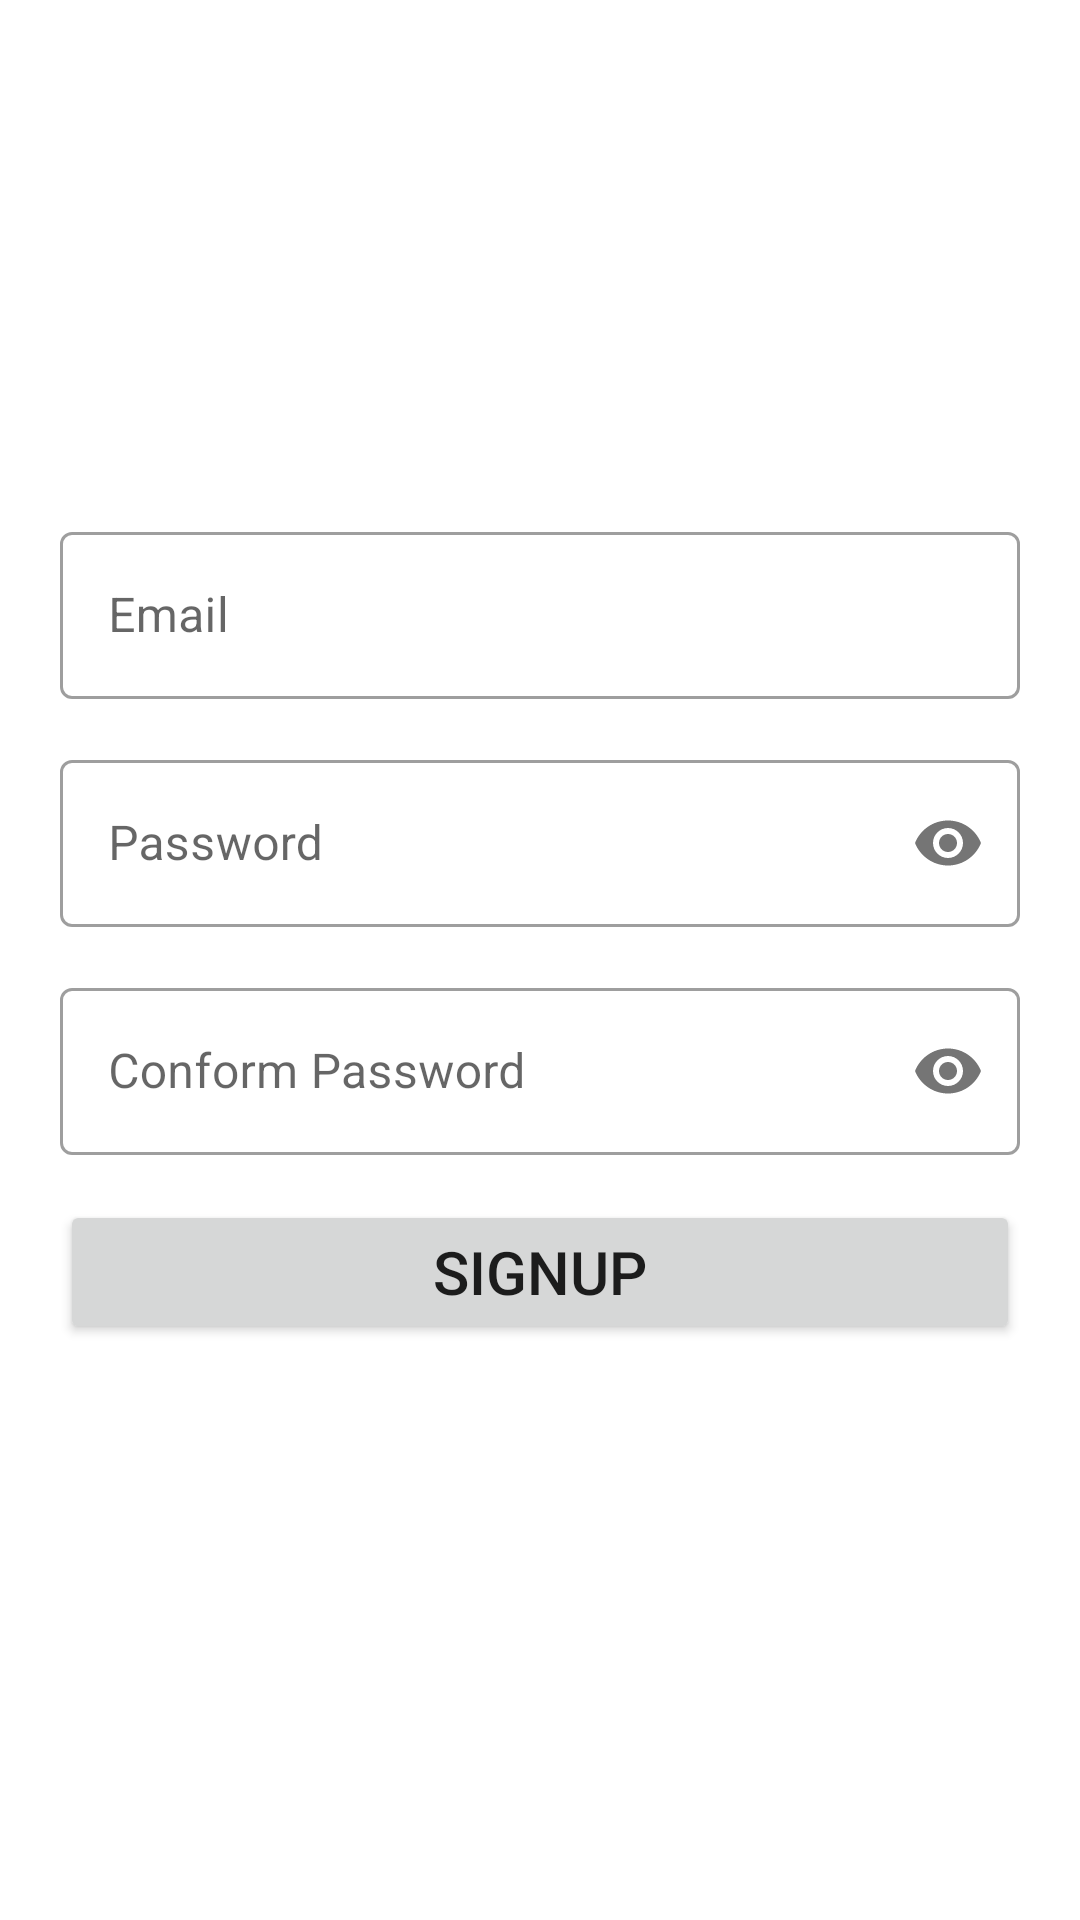

Write the Android layout XML for this screen, with the resource values it uses.
<!-- AndroidManifest.xml: application theme Theme.MyReadingZone -->
<!-- res/layout/activity_sign_up.xml -->
<?xml version="1.0" encoding="utf-8"?>
<androidx.constraintlayout.widget.ConstraintLayout xmlns:android="http://schemas.android.com/apk/res/android"
    xmlns:app="http://schemas.android.com/apk/res-auto"
    xmlns:tools="http://schemas.android.com/tools"
    android:layout_width="match_parent"
    android:layout_height="match_parent"
    tools:context=".SignUp_Activity">

    <LinearLayout
        android:id="@+id/linearLayout"
        android:layout_width="match_parent"
        android:layout_height="wrap_content"
        android:layout_margin="20dp"
        android:gravity="center"
        android:orientation="vertical"
        app:layout_constraintBottom_toBottomOf="parent"
        app:layout_constraintEnd_toEndOf="parent"
        app:layout_constraintStart_toStartOf="parent"
        app:layout_constraintTop_toTopOf="parent">

        <com.google.android.material.textfield.TextInputLayout
            android:id="@+id/regEmail"
            android:hint="Email"
            style="@style/Widget.MaterialComponents.TextInputLayout.OutlinedBox"
            android:layout_width="match_parent"
            android:layout_height="wrap_content"
            android:layout_marginBottom="15dp">

            <com.google.android.material.textfield.TextInputEditText
                android:inputType="textEmailAddress"
                android:layout_width="match_parent"
                android:layout_height="wrap_content">

            </com.google.android.material.textfield.TextInputEditText>
        </com.google.android.material.textfield.TextInputLayout>
        <com.google.android.material.textfield.TextInputLayout
            app:passwordToggleEnabled="true"
            android:id="@+id/regPassword"
            android:hint="Password"
            style="@style/Widget.MaterialComponents.TextInputLayout.OutlinedBox"
            android:layout_width="match_parent"
            android:layout_height="match_parent"
            android:layout_marginBottom="15dp">

            <com.google.android.material.textfield.TextInputEditText
                android:inputType="textPassword"
                android:layout_width="match_parent"
                android:layout_height="wrap_content">

            </com.google.android.material.textfield.TextInputEditText>
        </com.google.android.material.textfield.TextInputLayout>

        <com.google.android.material.textfield.TextInputLayout
            app:passwordToggleEnabled="true"
            android:id="@+id/conformPassword"
            android:hint="Conform Password"
            style="@style/Widget.MaterialComponents.TextInputLayout.OutlinedBox"
            android:layout_width="match_parent"
            android:layout_height="match_parent"
            android:layout_marginBottom="15dp">

            <com.google.android.material.textfield.TextInputEditText
                android:inputType="textPassword"
                android:layout_width="match_parent"
                android:layout_height="wrap_content">

            </com.google.android.material.textfield.TextInputEditText>
        </com.google.android.material.textfield.TextInputLayout>

        <androidx.appcompat.widget.AppCompatButton
            android:id="@+id/signUpBtn"
            android:text="SignUp"
            android:onClick="signUpHere"
            android:textSize="20sp"
            android:layout_marginBottom="20dp"
            android:layout_gravity="center_horizontal"
            android:layout_width="match_parent"
            android:layout_height="wrap_content">

        </androidx.appcompat.widget.AppCompatButton>
    </LinearLayout>



    <ProgressBar
        android:id="@+id/progressBar"
        style="?android:attr/progressBarStyle"
        android:layout_width="wrap_content"
        android:visibility="invisible"
        android:layout_height="wrap_content"
        app:layout_constraintBottom_toBottomOf="parent"
        app:layout_constraintEnd_toEndOf="parent"
        app:layout_constraintStart_toStartOf="parent"
        app:layout_constraintTop_toTopOf="parent"
        />

</androidx.constraintlayout.widget.ConstraintLayout>
<!-- resources referenced by this layout -->
<resources>
  <style name="Theme.MyReadingZone" parent="Theme.MaterialComponents.DayNight.DarkActionBar">
          
          <item name="colorPrimary">@color/purple_500</item>
          <item name="colorPrimaryVariant">@color/purple_700</item>
          <item name="colorOnPrimary">@color/white</item>
          
          <item name="colorSecondary">@color/teal_200</item>
          <item name="colorSecondaryVariant">@color/teal_700</item>
          <item name="colorOnSecondary">@color/black</item>
          
          <item name="android:statusBarColor">?attr/colorPrimaryVariant</item>
          
      </style>
  <color name="purple_500">#FF6200EE</color>
  <color name="purple_700">#FF3700B3</color>
  <color name="white">#FFFFFFFF</color>
  <color name="teal_200">#FF03DAC5</color>
  <color name="teal_700">#FF018786</color>
  <color name="black">#FF000000</color>
</resources>
